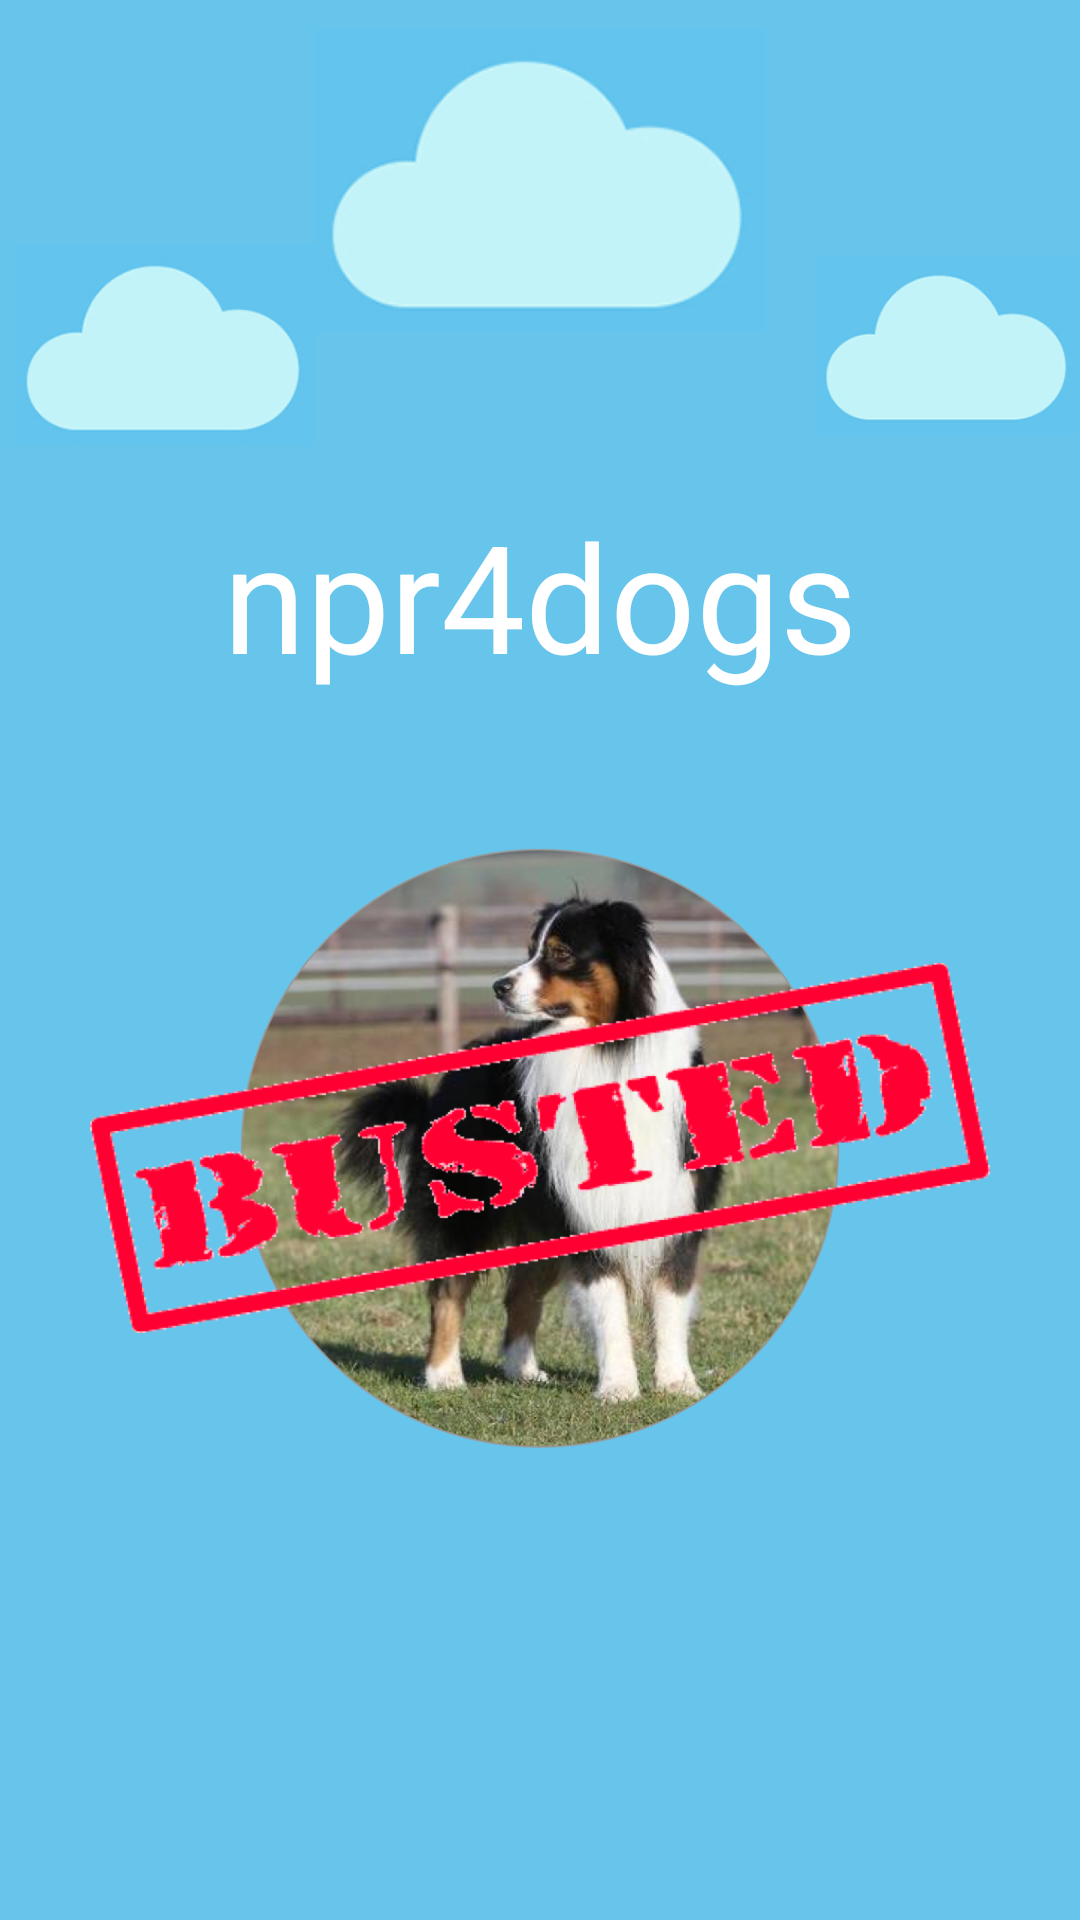

Android layout source for this screen:
<!-- AndroidManifest.xml: application theme AppTheme -->
<!-- res/layout/content_splash.xml -->
<?xml version="1.0" encoding="utf-8"?>
<RelativeLayout xmlns:android="http://schemas.android.com/apk/res/android"
    xmlns:app="http://schemas.android.com/apk/res-auto"
    xmlns:tools="http://schemas.android.com/tools"
    android:layout_width="match_parent"
    android:layout_height="match_parent"
    android:background="@color/background"
    app:layout_behavior="@string/appbar_scrolling_view_behavior"
    tools:context=".splash_screen.SplashActivity"
    tools:showIn="@layout/activity_splash">


    <ImageView
        android:layout_width="150dp"
        android:layout_height="120dp"
        android:id="@+id/imageView"
        android:src="@drawable/splash_screen_cloud"
        android:layout_alignParentTop="true"
        android:layout_centerHorizontal="true" />

    <ImageView
        android:layout_width="100dp"
        android:layout_height="100dp"
        android:id="@+id/imageView3"
        android:src="@drawable/splash_screen_cloud"
        android:layout_marginTop="65dp"
        android:layout_alignParentTop="true"
        android:layout_toLeftOf="@+id/imageView"
        android:layout_toStartOf="@+id/imageView" />

    <ImageView
        android:layout_width="100dp"
        android:layout_height="100dp"
        android:id="@+id/imageView2"
        android:src="@drawable/splash_screen_cloud"
        android:layout_marginLeft="17dp"
        android:layout_marginStart="17dp"
        android:layout_alignTop="@+id/imageView3"
        android:layout_toRightOf="@+id/imageView"
        android:layout_toEndOf="@+id/imageView" />

    <ImageView
        android:layout_width="200dp"
        android:layout_height="200dp"
        android:id="@+id/imageView4"
        android:src="@drawable/splash_screen_dog"
        android:layout_marginTop="51dp"
        android:layout_below="@+id/textViewAppName"
        android:layout_centerHorizontal="true" />

    <TextView
        android:layout_width="wrap_content"
        android:layout_height="wrap_content"
        android:textAppearance="?android:attr/textAppearanceLarge"
        android:text="npr4dogs"
        android:id="@+id/textViewAppName"
        android:textColor="@color/white"
        android:textSize="50sp"
        android:layout_below="@+id/imageView3"
        android:layout_centerHorizontal="true" />

    <ImageView
        android:layout_width="300dp"
        android:layout_height="200dp"
        android:id="@+id/imageView5"
        android:src="@drawable/splash_screen_busted"
        android:layout_alignTop="@+id/imageView4"
        android:layout_centerHorizontal="true" />

</RelativeLayout>
<!-- res/layout/activity_splash.xml (included above) -->
<?xml version="1.0" encoding="utf-8"?>
<android.support.design.widget.CoordinatorLayout xmlns:android="http://schemas.android.com/apk/res/android"
    xmlns:app="http://schemas.android.com/apk/res-auto"
    xmlns:tools="http://schemas.android.com/tools"
    android:layout_width="match_parent"
    android:layout_height="match_parent"
    android:fitsSystemWindows="true"
    tools:context=".splash_screen.SplashActivity">

    <include layout="@layout/content_splash" />

</android.support.design.widget.CoordinatorLayout>
<!-- resources referenced by this layout -->
<resources>
  <color name="background">#67C5EB</color>
  <color name="white">#FFFFFF</color>
  <!-- drawable splash_screen_busted: png bitmap (drawable, 98312 bytes) -->
  <!-- drawable splash_screen_cloud: png bitmap (drawable, 45107 bytes) -->
  <!-- drawable splash_screen_dog: png bitmap (drawable, 613766 bytes) -->
  <style name="AppTheme" parent="Theme.AppCompat.Light.DarkActionBar">
          
          <item name="colorPrimary">@color/colorPrimary</item>
          <item name="colorPrimaryDark">@color/colorPrimaryDark</item>
          <item name="colorAccent">@color/colorAccent</item>
          <item name="colorControlNormal">@color/white</item>
          <item name="colorControlActivated">@color/white</item>
          <item name="colorControlHighlight">@color/white</item>
      </style>
  <color name="colorPrimary">#3F51B5</color>
  <color name="colorPrimaryDark">#67C5EB</color>
  <color name="colorAccent">#FF4081</color>
</resources>
